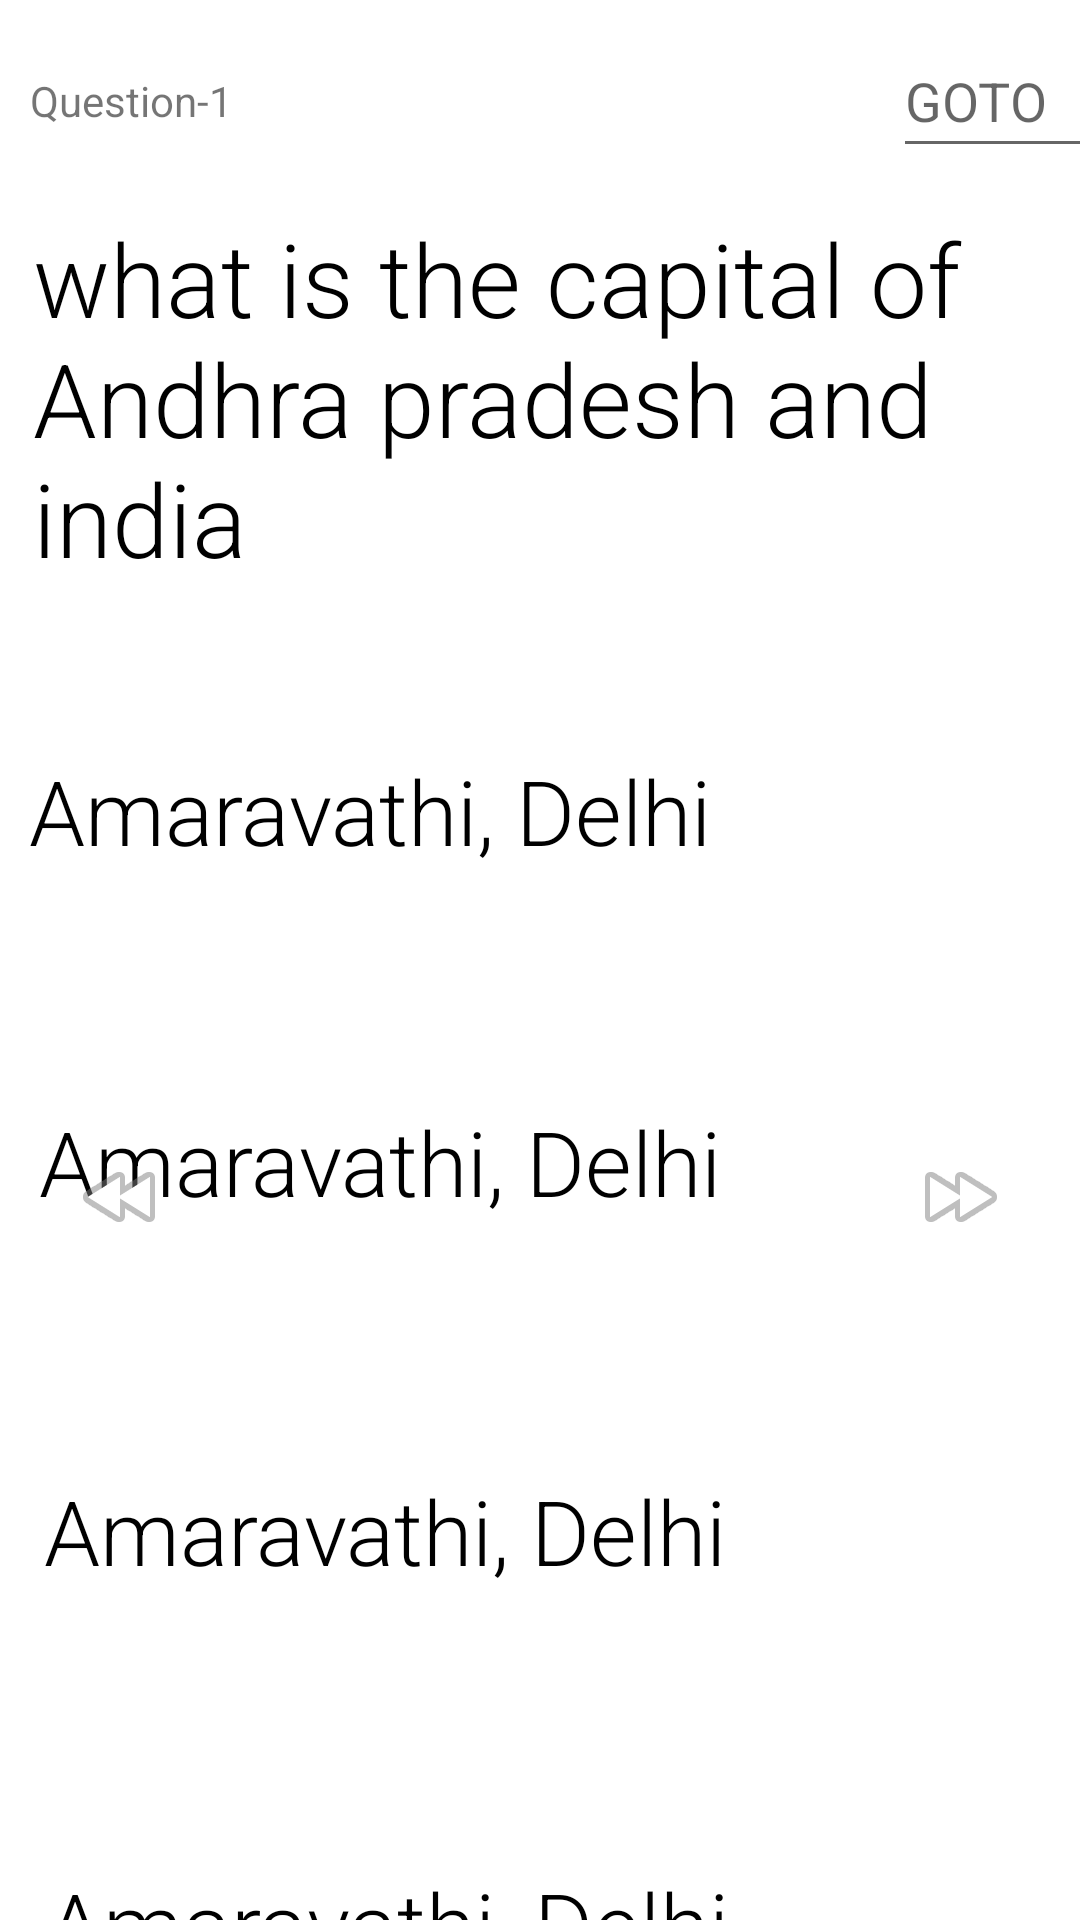

Layout XML and referenced resources for this Android screen:
<!-- AndroidManifest.xml: application theme Theme.Storage_access -->
<!-- res/layout/activity_prepare.xml -->
<?xml version="1.0" encoding="utf-8"?>
<androidx.constraintlayout.widget.ConstraintLayout xmlns:android="http://schemas.android.com/apk/res/android"
    xmlns:app="http://schemas.android.com/apk/res-auto"
    xmlns:tools="http://schemas.android.com/tools"
    android:id="@+id/PreapareLayout"
    android:layout_width="match_parent"
    android:layout_height="match_parent"
    android:orientation="vertical"
    tools:context=".Prepare">


    <TextView
        android:id="@+id/question_view"
        android:layout_width="338dp"
        android:layout_height="146dp"

        android:layout_marginTop="70dp"
        android:autoText="true"
        android:background="@color/white"
        android:fontFamily="sans-serif-light"
        android:freezesText="false"
        android:text="what is the capital of Andhra pradesh and india"
        android:textColor="@color/black"
        android:textSize="34sp"
        app:autoSizeMaxTextSize="34sp"
        app:autoSizeMinTextSize="15sp"
        app:autoSizeTextType="uniform"
        app:layout_constraintEnd_toEndOf="parent"
        app:layout_constraintStart_toStartOf="parent"
        app:layout_constraintTop_toTopOf="parent" />

    <TextView
        android:id="@+id/option3_view"
        android:layout_width="331dp"
        android:layout_height="111dp"

        android:layout_marginTop="20dp"
        android:autoSizeMaxTextSize="35dp"
        android:autoSizeMinTextSize="15dp"
        android:background="@color/white"
        android:fontFamily="sans-serif-light"
        android:text="Amaravathi, Delhi"
        android:textColor="@color/black"
        android:textSize="30sp"
        app:autoSizeMaxTextSize="30sp"
        app:autoSizeMinTextSize="15sp"
        app:autoSizeTextType="uniform"
        app:layout_constraintEnd_toEndOf="parent"
        app:layout_constraintStart_toStartOf="parent"
        app:layout_constraintTop_toBottomOf="@+id/option2_view"></TextView>

    <TextView
        android:id="@+id/option4_view"
        android:layout_width="329dp"
        android:layout_height="107dp"
        android:layout_marginTop="20dp"
        android:autoSizeMaxTextSize="35dp"
        android:autoSizeMinTextSize="15dp"
        android:background="@color/white"

        android:fontFamily="sans-serif-light"
        android:text="Amaravathi, Delhi"
        android:textColor="@color/black"
        android:textSize="30sp"
        app:autoSizeMaxTextSize="30sp"
        app:autoSizeMinTextSize="15sp"
        app:autoSizeTextType="uniform"
        app:layout_constraintEnd_toEndOf="parent"
        app:layout_constraintStart_toStartOf="parent"
        app:layout_constraintTop_toBottomOf="@+id/option3_view"></TextView>

    <TextView
        android:id="@+id/option1_view"
        android:layout_width="341dp"
        android:layout_height="97dp"
        android:layout_marginTop="180dp"
        android:autoSizeMaxTextSize="35dp"
        android:autoSizeMinTextSize="15dp"
        android:background="@color/white"

        android:fontFamily="sans-serif-light"
        android:text="Amaravathi, Delhi"
        android:textColor="@color/black"
        android:textSize="30sp"
        app:autoSizeMaxTextSize="30sp"
        app:autoSizeMinTextSize="15sp"
        app:autoSizeTextType="uniform"
        app:layout_constraintEnd_toEndOf="parent"
        app:layout_constraintStart_toStartOf="parent"
        app:layout_constraintTop_toTopOf="@+id/question_view"></TextView>

    <TextView
        android:id="@+id/option2_view"
        android:layout_width="334dp"
        android:layout_height="103dp"
        android:layout_marginTop="20dp"
        android:autoSizeMaxTextSize="35dp"
        android:autoSizeMinTextSize="15dp"
        android:background="@color/white"
        android:fontFamily="sans-serif-light"
        android:text="Amaravathi, Delhi"
        android:textColor="@color/black"
        android:textSize="30sp"
        app:autoSizeMaxTextSize="30sp"

        app:autoSizeMinTextSize="15sp"
        app:autoSizeTextType="uniform"
        app:layout_constraintEnd_toEndOf="parent"
        app:layout_constraintStart_toStartOf="parent"
        app:layout_constraintTop_toBottomOf="@+id/option1_view"></TextView>

    <TextView
        android:id="@+id/PresentQuestion"
        android:layout_width="wrap_content"
        android:layout_height="wrap_content"

        android:layout_marginStart="10dp"
        android:layout_marginTop="24dp"
        android:text="Question-1"
        app:layout_constraintStart_toStartOf="parent"
        app:layout_constraintTop_toTopOf="parent" />

    <EditText
        android:id="@+id/GOTO"
        android:layout_width="69dp"
        android:layout_height="48dp"
        android:layout_marginStart="220dp"

        android:layout_marginTop="24dp"
        android:layout_marginBottom="30dp"
        android:hint="GOTO"
        android:inputType="number"
        app:layout_constraintBottom_toTopOf="@+id/question_view"
        app:layout_constraintStart_toEndOf="@+id/PresentQuestion"
        app:layout_constraintTop_toTopOf="parent"></EditText>

    <ImageView
        android:id="@+id/nextPage"
        android:layout_width="wrap_content"
        android:layout_height="wrap_content"
        android:layout_marginEnd="24dp"
        android:layout_marginBottom="225dp"
        app:layout_constraintBottom_toBottomOf="parent"
        app:layout_constraintEnd_toEndOf="parent"
        app:srcCompat="@android:drawable/ic_media_ff" />

    <ImageView
        android:id="@+id/beforePage"
        android:layout_width="wrap_content"
        android:layout_height="wrap_content"
        android:layout_marginStart="24dp"
        android:layout_marginBottom="225dp"
        app:layout_constraintBottom_toBottomOf="parent"
        app:layout_constraintStart_toStartOf="parent"
        app:srcCompat="@android:drawable/ic_media_rew" />




</androidx.constraintlayout.widget.ConstraintLayout>
<!-- resources referenced by this layout -->
<resources>
  <color name="black">#FF000000</color>
  <color name="white">#FFFFFFFF</color>
  <style name="Theme.Storage_access" parent="Theme.MaterialComponents.DayNight.DarkActionBar">
          
          <item name="colorPrimary">@color/teal_200</item>
          <item name="colorPrimaryVariant">@color/teal_200</item>
          <item name="colorOnPrimary">@color/teal_200</item>
          
          <item name="colorSecondary">@color/teal_200</item>
          <item name="colorSecondaryVariant">@color/teal_700</item>
          <item name="colorOnSecondary">@color/black</item>
          <item name="android:statusBarColor" tools:targetApi="l">@color/teal_200</item>
  
  
  
          3DDCBC
      </style>
  <color name="teal_200">#FF03DAC5</color>
  <color name="teal_700">#FF018786</color>
</resources>
